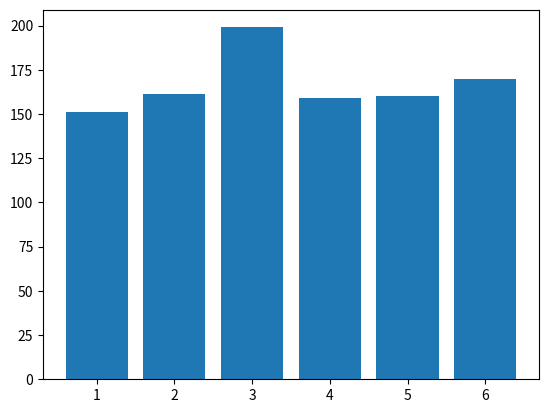

Write the Python code that produced this figure.
# Week 5 - various functions associated with numpy
# Author: David O'Connell

import numpy as np
import matplotlib.pyplot as plt

rolls = np.random.randint(1, 7, 1000)
print(rolls[:25])
mean = np.mean(rolls)
print(mean)
std = np.std(rolls)
print(std)

# in the following code, 2 arrays are returned. The first goes into 
# unique_rolls, the second goes into roll_counts.
unique_rolls, roll_counts = np.unique(rolls, return_counts=True)
print(unique_rolls)
print(roll_counts)

plt.bar(unique_rolls, roll_counts)

# This function prints the bar chart in its own window.
plt.show()